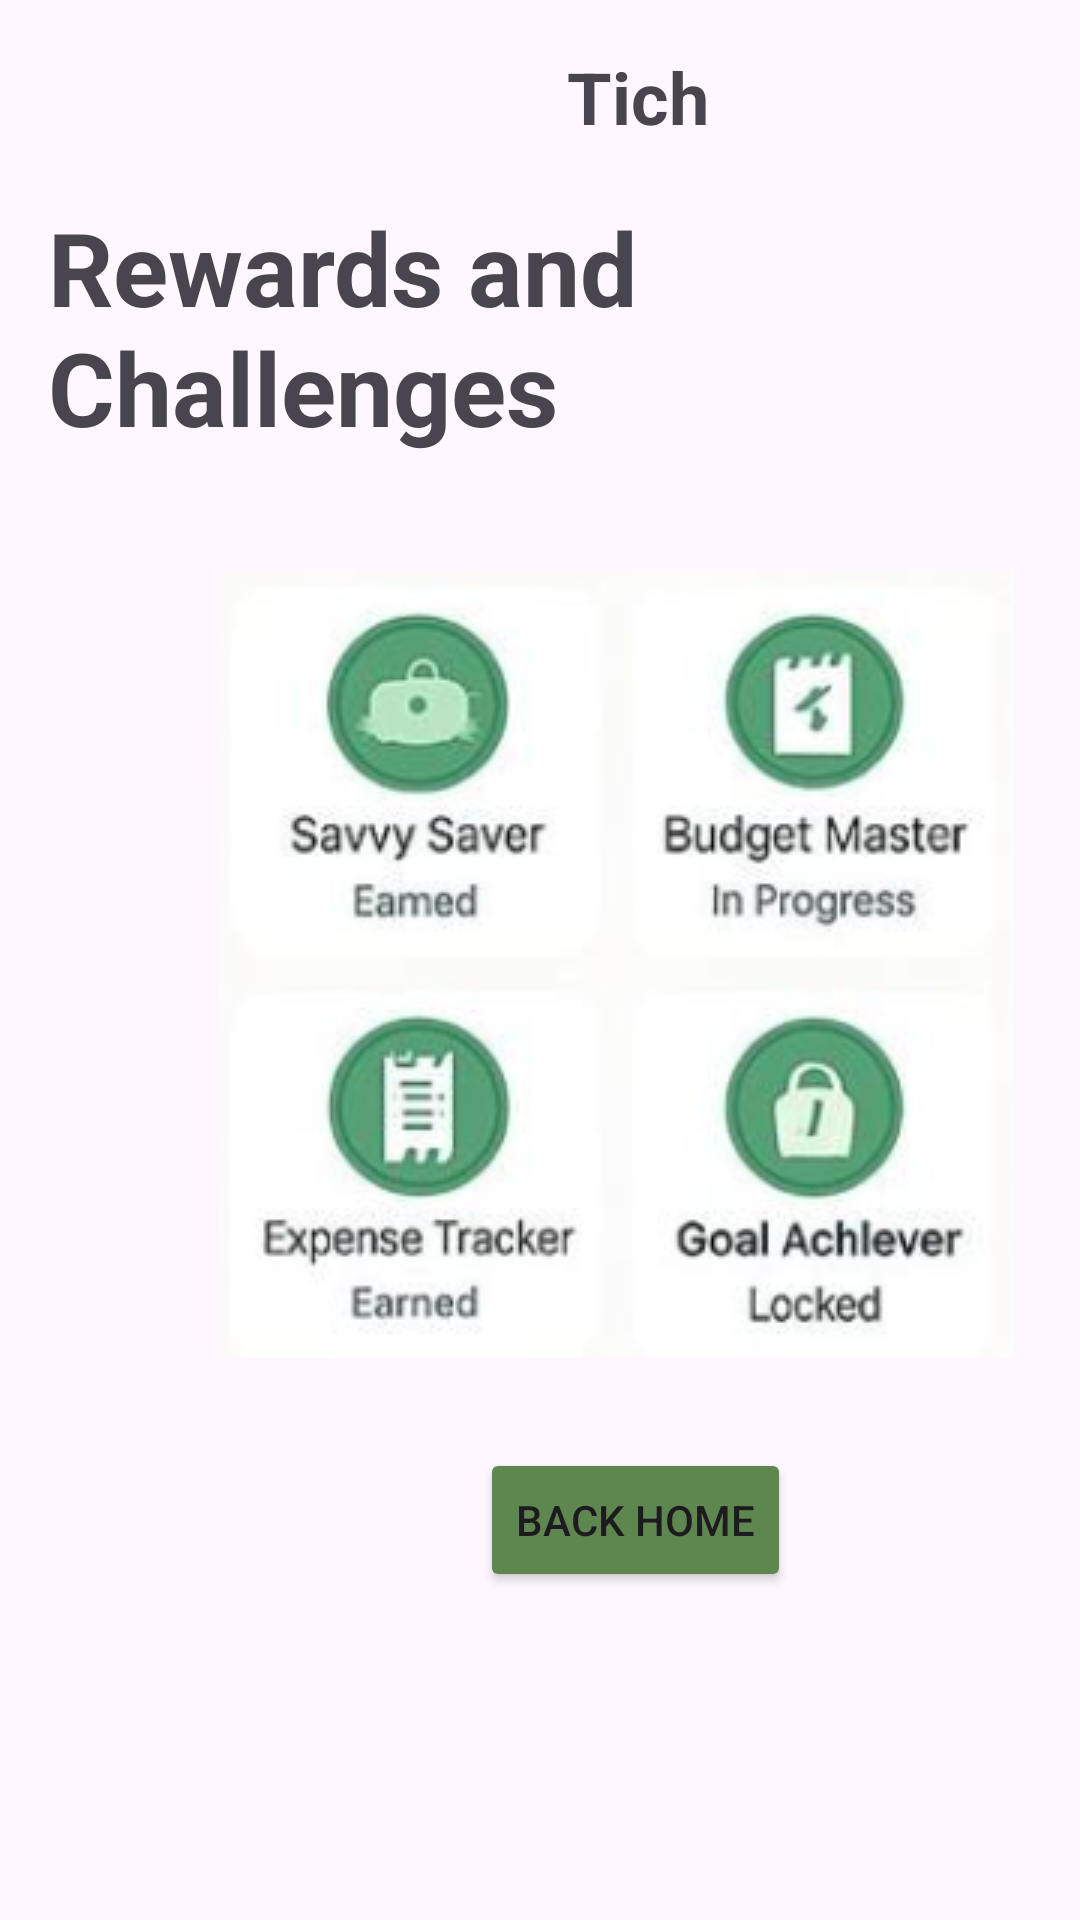

The Android layout XML behind this screen, and the referenced resources:
<!-- AndroidManifest.xml: application theme Theme.BudgetNestPrototype -->
<!-- res/layout/activity_rewards.xml -->
<?xml version="1.0" encoding="utf-8"?>
<androidx.constraintlayout.widget.ConstraintLayout xmlns:android="http://schemas.android.com/apk/res/android"
    xmlns:app="http://schemas.android.com/apk/res-auto"
    xmlns:tools="http://schemas.android.com/tools"
    android:layout_width="match_parent"
    android:layout_height="match_parent"
    tools:context=".RewardsActivity">

    

    
    <ImageView
        android:id="@+id/backArrow"
        android:layout_width="24dp"
        android:layout_height="24dp"
        android:src="@drawable/ic_back_arrow"
        app:layout_constraintTop_toTopOf="parent"
        app:layout_constraintStart_toStartOf="parent"
        tools:ignore="ContentDescription" />

    
    <TextView
        android:id="@+id/profileName"
        android:layout_width="wrap_content"
        android:layout_height="wrap_content"
        android:layout_marginStart="165dp"
        android:layout_marginTop="16dp"
        android:text="Tich"
        android:textSize="24sp"
        android:textStyle="bold"
        app:layout_constraintStart_toEndOf="@+id/backArrow"
        app:layout_constraintTop_toTopOf="parent"
        tools:ignore="HardcodedText" />

    
    <TextView
        android:id="@+id/rewardsTitle"
        android:layout_width="wrap_content"
        android:layout_height="wrap_content"
        android:layout_marginStart="16dp"
        android:layout_marginTop="18dp"
        android:text="Rewards and Challenges"
        android:textSize="34sp"
        android:textStyle="bold"
        app:layout_constraintStart_toStartOf="parent"
        app:layout_constraintTop_toBottomOf="@+id/profileName"
        tools:ignore="HardcodedText,MissingConstraints" />

    <ImageView
        android:id="@+id/imageView3"
        android:layout_width="wrap_content"
        android:layout_height="wrap_content"
        android:layout_marginStart="73dp"
        android:layout_marginTop="38dp"
        app:layout_constraintStart_toStartOf="parent"
        app:layout_constraintTop_toBottomOf="@+id/rewardsTitle"
        app:srcCompat="@drawable/img_2"
        tools:ignore="ContentDescription,MissingConstraints" />

    
    <Button
        android:id="@+id/btnHome"
        android:layout_width="wrap_content"
        android:layout_height="wrap_content"
        android:layout_marginStart="160dp"
        android:layout_marginTop="30dp"
        android:backgroundTint="#5E8750"
        android:text="Back Home"
        app:layout_constraintStart_toStartOf="parent"
        app:layout_constraintTop_toBottomOf="@+id/imageView3"
        tools:ignore="HardcodedText" />

</androidx.constraintlayout.widget.ConstraintLayout>
<!-- resources referenced by this layout -->
<resources>
  <!-- drawable img_2: png bitmap (drawable, 80980 bytes) -->
  <style name="Theme.BudgetNestPrototype" parent="Base.Theme.BudgetNestPrototype" />
  <style name="Base.Theme.BudgetNestPrototype" parent="Theme.Material3.DayNight.NoActionBar">
          
          
      </style>
</resources>
